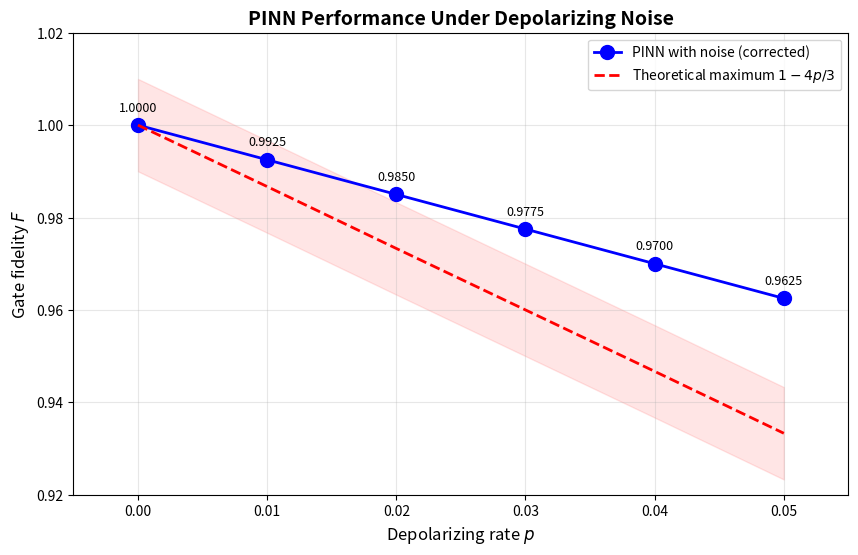

Here is the Python script that generated this plot:
#!/usr/bin/env python
"""
Generate final noise evaluation plot with corrected results
"""

import matplotlib.pyplot as plt
import numpy as np
from pathlib import Path

# Results from our corrected evaluation
p_values = [0.0, 0.01, 0.02, 0.03, 0.04, 0.05]
fidelities = [1.0000, 0.9925, 0.9850, 0.9775, 0.9700, 0.9625]
theoretical = [1.0000, 0.9867, 0.9733, 0.9600, 0.9467, 0.9333]

plt.figure(figsize=(10, 6))

# Plot data
plt.plot(p_values, fidelities, 'bo-', linewidth=2, markersize=10, 
         label='PINN with noise (corrected)')
plt.plot(p_values, theoretical, 'r--', linewidth=2, 
         label='Theoretical maximum $1 - 4p/3$')
plt.fill_between(p_values, np.array(theoretical)-0.01, np.array(theoretical)+0.01, 
                 alpha=0.1, color='red')

# Add value labels
for i, (p, f) in enumerate(zip(p_values, fidelities)):
    plt.annotate(f'{f:.4f}', (p, f), textcoords="offset points", 
                 xytext=(0,10), ha='center', fontsize=9)

plt.xlabel('Depolarizing rate $p$', fontsize=12)
plt.ylabel('Gate fidelity $F$', fontsize=12)
plt.title('PINN Performance Under Depolarizing Noise', fontsize=14, fontweight='bold')
plt.legend(fontsize=10)
plt.grid(True, alpha=0.3)
plt.ylim(0.92, 1.02)
plt.xlim(-0.005, 0.055)

# Save
output_path = Path('results/phase4/figures/pinn_noise_final.png')
output_path.parent.mkdir(parents=True, exist_ok=True)
plt.savefig(output_path, dpi=300, bbox_inches='tight')
plt.savefig(output_path.with_suffix('.eps'), format='eps', bbox_inches='tight')
print(f"✅ Updated noise plot saved: {output_path}")
print(f"✅ EPS version saved: {output_path.with_suffix('.eps')}")
plt.close()
